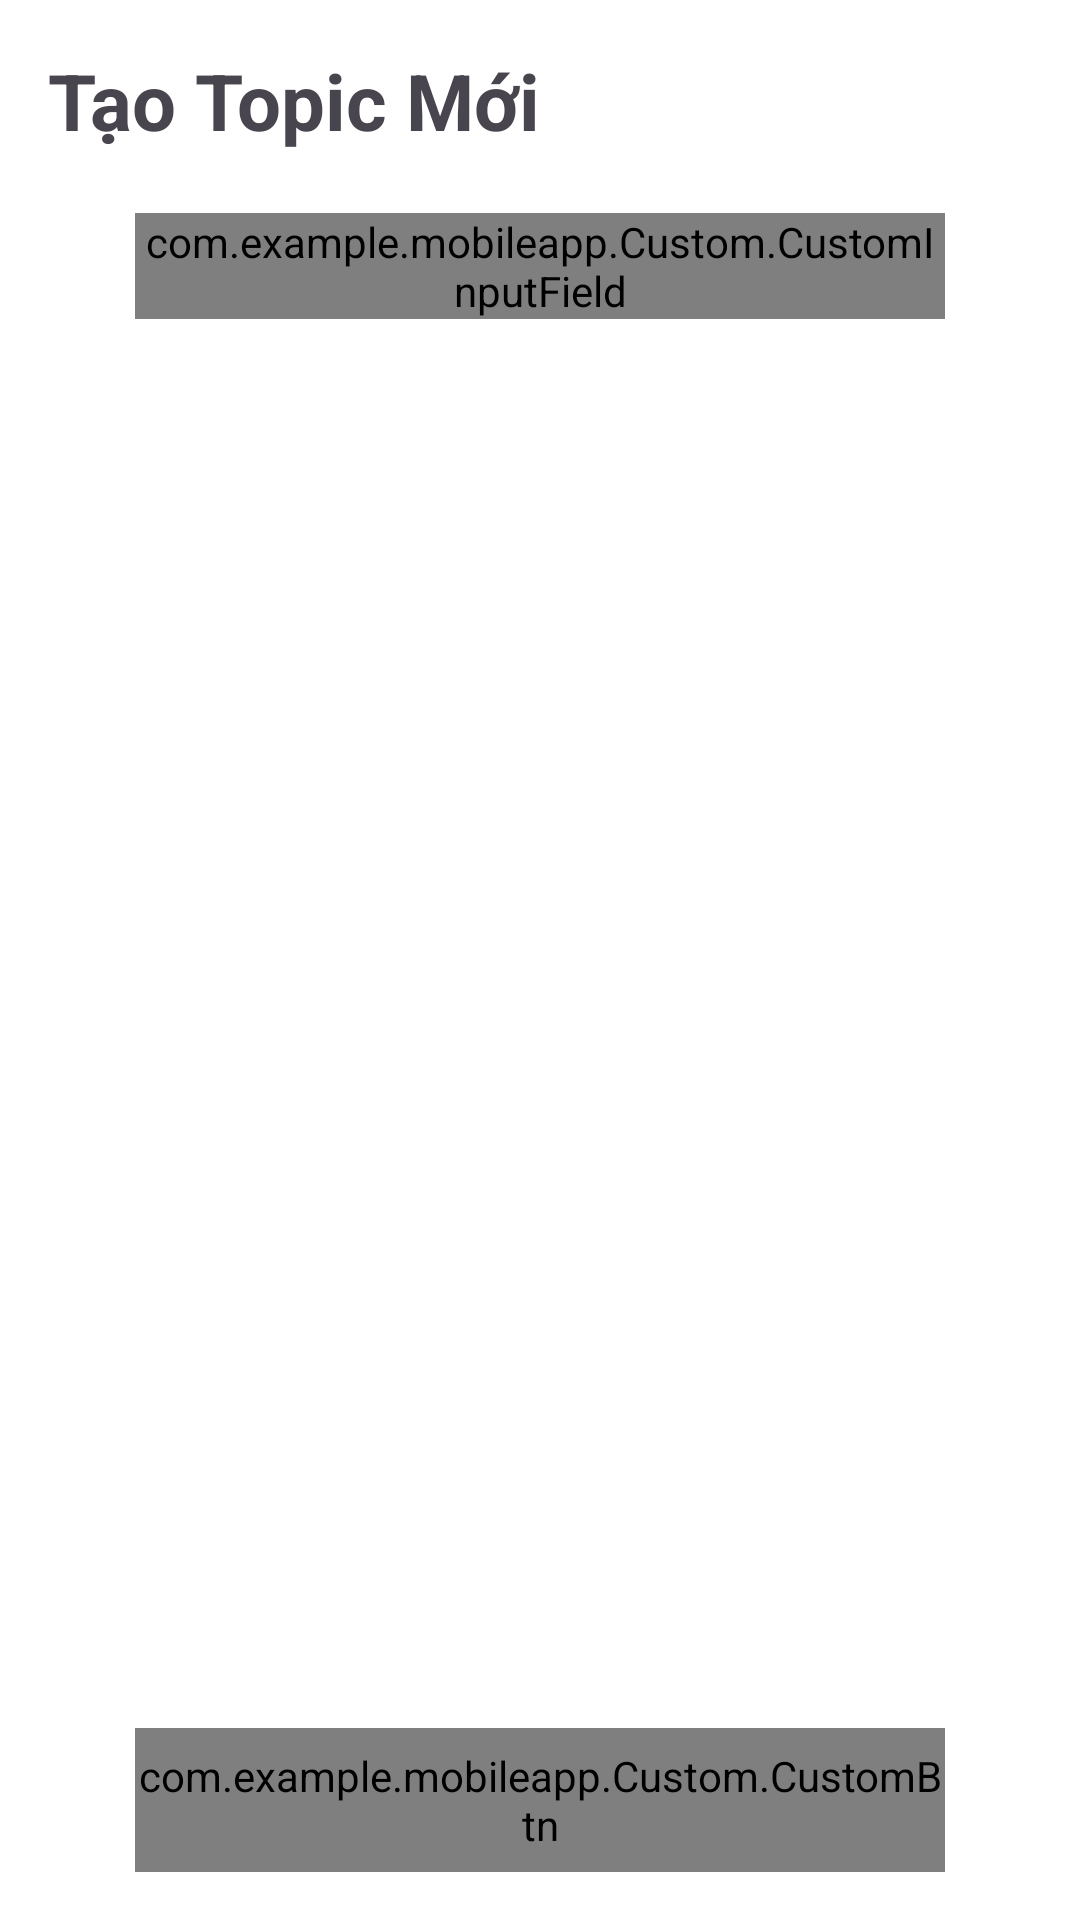

Reconstruct the res/layout file that produces this screen, plus the resources it refers to.
<!-- AndroidManifest.xml: application theme Theme.MobileApp -->
<!-- res/layout/activity_create_topic.xml -->
<?xml version="1.0" encoding="utf-8"?>
<androidx.constraintlayout.widget.ConstraintLayout
    xmlns:android="http://schemas.android.com/apk/res/android"
    xmlns:app="http://schemas.android.com/apk/res-auto"
    android:layout_width="match_parent"
    android:layout_height="match_parent"
    android:padding="16dp"
    android:background="?attr/colorSurface">

    
    <TextView
        android:id="@+id/tvTitle"
        android:layout_width="wrap_content"
        android:layout_height="wrap_content"
        android:text="Tạo Topic Mới"
        android:textSize="26sp"
        android:textStyle="bold"

        app:layout_constraintTop_toTopOf="parent"
        app:layout_constraintStart_toStartOf="parent"/>

    
    <com.example.mobileapp.Custom.CustomInputField
        android:id="@+id/viewTopicName"
        android:layout_width="270dp"
        android:layout_height="wrap_content"
        android:layout_marginTop="20dp"
        app:labelText="Tên Topic"
        android:textSize="26sp"
        app:layout_constraintTop_toBottomOf="@id/tvTitle"
        app:layout_constraintStart_toStartOf="parent"
        app:layout_constraintEnd_toEndOf="parent"/>


    
    <com.example.mobileapp.Custom.CustomBtn
        android:id="@+id/btnCreateTopic"
        android:layout_width="270dp"
        android:layout_height="48dp"
        android:text="Tạo Topic"
        android:layout_marginTop="12dp"

        app:layout_constraintBottom_toBottomOf="parent"
        app:layout_constraintStart_toStartOf="parent"
        app:layout_constraintEnd_toEndOf="parent"/>

    <ProgressBar
        android:id="@+id/progressBar"
        android:layout_width="wrap_content"
        android:layout_height="wrap_content"
        android:visibility="gone"
        app:layout_constraintTop_toTopOf="parent"
        app:layout_constraintBottom_toBottomOf="parent"
        app:layout_constraintStart_toStartOf="parent"
        app:layout_constraintEnd_toEndOf="parent" />

</androidx.constraintlayout.widget.ConstraintLayout>
<!-- resources referenced by this layout -->
<resources>
  <style name="Theme.MobileApp" parent="Theme.Material3.DayNight.NoActionBar">
          <item name="android:windowBackground">@color/bg_light</item>
          <item name="colorSurface">@color/white</item>
          <item name="colorOnSurface">@color/text_primary_light</item>
          <item name="colorError">@color/red</item>
          <item name="colorPrimary">@color/primary</item>
          <item name="colorOnPrimary">@color/white</item>
          <item name="android:textColorPrimary">@color/text_primary_light</item>
          <item name="android:windowLightStatusBar">true</item>
          <item name="android:windowDrawsSystemBarBackgrounds">true</item>
          <item name="android:windowTranslucentNavigation">false</item>
          <item name="android:navigationBarColor">@android:color/black</item>
          <item name="android:windowLightNavigationBar" tools:targetApi="27">false</item>
          <item name="android:enforceNavigationBarContrast" tools:targetApi="29">false</item>
          <item name="colorSurfaceVariant">#E0E0E0</item>
      </style>
  <color name="bg_light">#F5F5F5</color>
  <color name="white">#FFFFFFFF</color>
  <color name="text_primary_light">#212121</color>
  <color name="red">#F44336</color>
  <color name="primary">#2196F3</color>
</resources>
